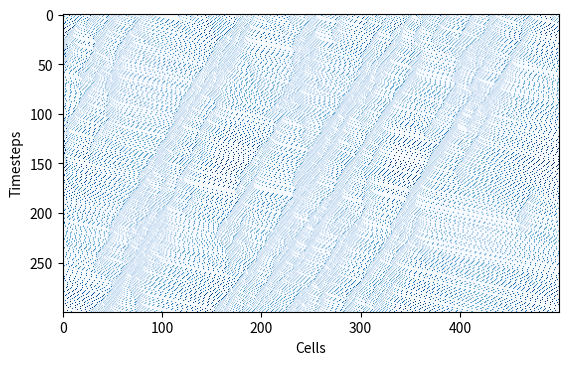

Generate this figure with matplotlib:
#!/usr/bin/python

import numpy as np
import matplotlib.pyplot as plt

GRIDSIZE = 500
INIT_CELLS = int(GRIDSIZE*0.25)
MAX_TIME = 300
EMPTY_CELL = -1
Dally = 0.2

# query distance between two cars
def get_distance(grid, i):
    dist = 6
    # Compute distance between current position and next car
    # no car = -1
    # car = 1
    for j in range(i+1, GRIDSIZE):
        if grid[j] != EMPTY_CELL:
            dist = j - i
            break
    return dist

# state transition t -> t + dt
def update(grid_old, grid_new):
    for i in range(GRIDSIZE):
        dist = get_distance(grid_old, i)
        if grid_old[i] != EMPTY_CELL:

            #Beschleunigung
            #v =  min old_grid + 1, v max
            v = min(grid_old[i] + 1, 5)

            #Bremsen
            # v = d(i,i+1) falls v>d(i,i+1)
            v = min(v, dist-1)

            #Trödeln
            #v = max(v-1, 0) mit 0.5 Wahrscheinlichkeit p <1
            p = np.random.random()
            if p < Dally:
                v = max(v-1, 0)

            # Bewegen
            grid_new[(i+v)%GRIDSIZE] = v
    
# allocate memory and initialise grids
grid_old = np.full((GRIDSIZE), EMPTY_CELL, dtype=np.int32)
grid_new = np.full((GRIDSIZE), EMPTY_CELL, dtype=np.int32)
traffic = np.zeros((MAX_TIME, GRIDSIZE), dtype=np.int32)

# set intial car positions and velocities
for k in range(INIT_CELLS):
    while True:
        i = int(float(GRIDSIZE)*np.random.random())
        if grid_old[i] == EMPTY_CELL:
            grid_old[i] = int(float(6)*np.random.random())
            break

# run updates
for t in range(MAX_TIME):
    traffic[t,:] = grid_old[:]
    update(grid_old, grid_new)
    for i in range(GRIDSIZE):
        grid_old[i] = grid_new[i]
        grid_new[i] = EMPTY_CELL
plt.xlabel('Cells')
plt.ylabel('Timesteps')
plt.imshow(traffic, cmap='Blues')
plt.show()
